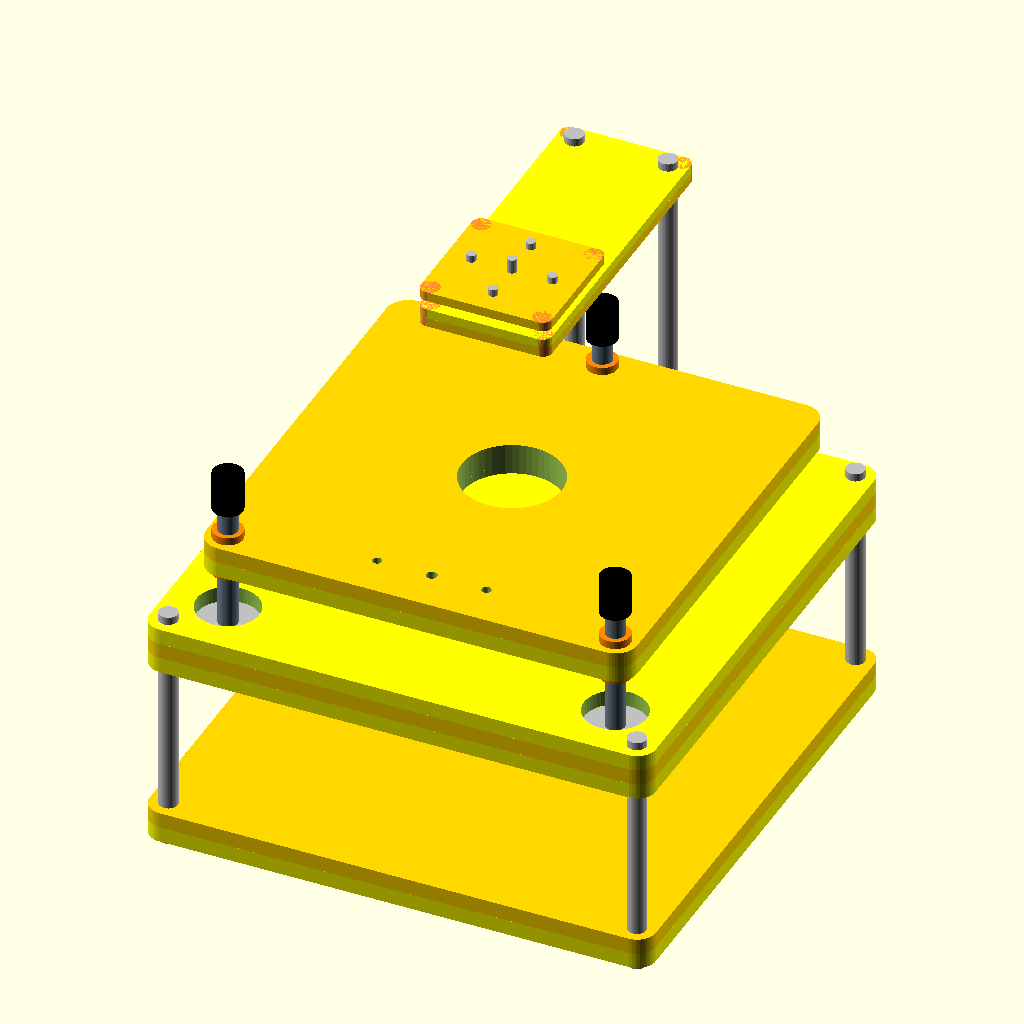
Cell 1 — every parameter at its default value.
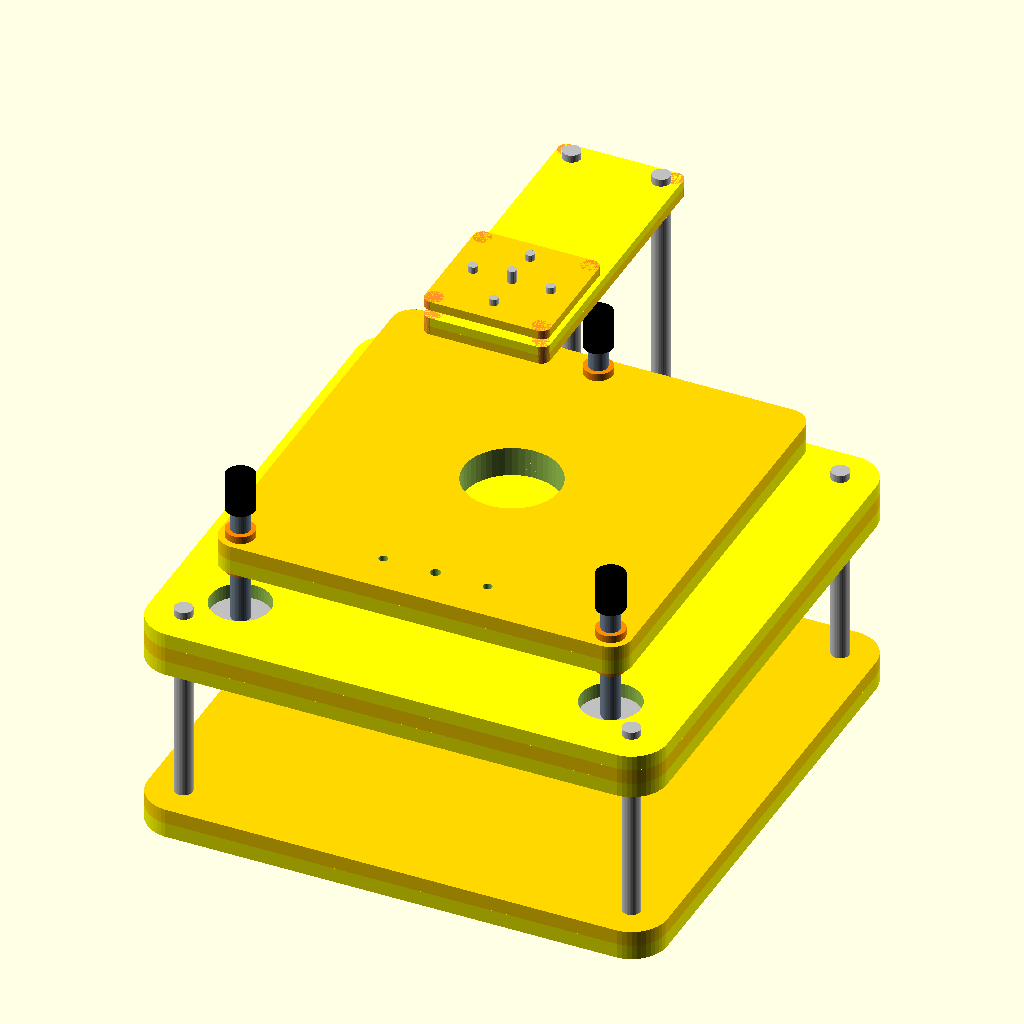
Cell 2 — roundness_dia set to 12, the other parameters unchanged.
All cells are drawn from the same view direction (rotation 55°, 0°, 25°, orthographic, colour scheme Cornfield), but the view is re-fitted for each cell, so position and scale can differ between cells as well as the parameter.
OpenSCAD source file files/RigCageOpticsOpenSCAD.scad:

/////////////////////////////
//////Simple rig/////////////
/////////////////////////////


//the parts have been sliced into sheets (for lasercutting), if you 3D print, make 'combined' .stl-files of sheet1&2 (bottom part), sheet3&4 (stage), sheet5&6 (LED holder), and sheet7 (to clamp down the LED), by compiling, rendering and exporting the parts together 

//optional parts are commented out (remove '*' to see)
// add '#' to highlight part/subtraction in red (useful to find and investigate parts) 

////////////////////////////////////////////////////
//VARIABLES - change them according to your needs //
////////////////////////////////////////////////////

roundness_dia = 6;//bottom part: radius of rounded edges (should be bigger than radius screws: M6>3)
roundness_dia2 = 7;//xyz-stage, take care for it being big enough for leadscrews and wall
roundness_dia3 = 3;//roundness of lightfixtures
//
x=75;//x-dimension of screwholes (stands) of bottom plate in mm; min size required for fitting our x/y stage in is around x= 70mm
z=5; //sheet thickness if you use a laser cutter
zLED=3; //sheet thickness LED and lens fixture, again, for lasercutting
min_wallsize = 0;//distance between cut holes and part outlines, use >=3 when using M6 screws to accomodate the nuts, only used in lightfixtures, quite obsolete right now
prop=5;//proportion x:light fixture holes

//variables for kinematic stage
radius_centerhole1 = 16; // r of centerhole_stage, bottom plate
radius_centerhole2 = 16; // r of centerhole_stage, top plate

radius_screws = 3; //radius of screws used (default M6)
radius_leadscrewnut = 4.8; //radius of leadscrew-nut for z-stage


diameter_steelbar = 6; // diameter for steelbar-inserts, kinematic stage
radius_magnet = 10; //radius of magnets used for kinematic stage

y=(x-radius_screws-radius_magnet);//dimension (leadscrew-holes) of stage

stage_height = 30; //height of stage (just for drawing)
light_height = 100; //height of light fixture (just for drawing)
screw_connector1_height = 85; //height of screw connector1 (just for drawing), optional part (commented out)
screw_connector2_height = 70; //height of screw connector2 (just for drawing), optional part (commented out)

//Light fixture variables
LED_radius = 11.5; //half of the LED diameter
makesmaller = 1.5; //hole for LED to sit on (must be smaller than LED diameter)
LED_radius1 = LED_radius - makesmaller;
radius_LEDscrews = 1.5; //radius of screws on LED part (defaultM3)

//lens fixture variables (optional parts if you want to use a standard optics lens to focus the light onto the sample, commented out)
radius_LENS = 6.5; //radius of collimating lens used (1/2-inch optics)
indent_LENS = 1; //make radius smaller for parts that hold lens in place

//optional mounted xy-stage: variables
xystagemiddleholedistance = 55;//check your stage and figure out where/how to mount
xystagemiddleholeradius = 1.75;
xystageoffcenterholedistance = 55;
xystageoffcenterholeoffset = 17.5;
xystageoffcenterholeradius = 1.5;

//variables for illustration of added hardware
radius_leadscrew = 3.14;

//////////////////////////////////////////////////////////////////////////////////////////////////////////////
/////////////////SHEET 0/-2 - (used for cage systems and PS3-systems as bottom sheet (instead of sheet 1)/////
//////////////////////////////////////////////////////////////////////////////////////////////////////////////
translate ([0,0,-12*z])
difference ()
{

$fn=50;
   color ("yellow", a=1.0)
   translate ([0,0,0])
   hull()
   {
        translate ([x,x,0])
        cylinder(r = roundness_dia, h = z, $fa=1, $fs=0.5, center = true);
        translate ([-x,x,0])
        cylinder(r = roundness_dia, h = z, $fa=1, $fs=0.5, center = true);
        translate ([x,-x,0])
        cylinder(r = roundness_dia, h = z, $fa=1, $fs=0.5, center = true);
        translate ([-x,-x,0])
        cylinder(r = roundness_dia, h = z, $fa=1, $fs=0.5, center = true);
   }

//screwholes
//top right
translate ([x, x, -z]) 
cylinder(r = radius_screws, h = 2*z, $fa=1, $fs=0.5);
//top left
translate ([-x, x, -z]) 
cylinder(r = radius_screws, h = 2*z, $fa=1, $fs=0.5);
//bottom right
translate ([x, -x, -z]) 
cylinder(r = radius_screws, h = 2*z, $fa=1, $fs=0.5);
//bottom left
translate ([-x, -x, -z]) 
cylinder(r = radius_screws, h = 2*z, $fa=1, $fs=0.5);

//screwholes for light-fixture
//top right
translate ([x/prop, x, -z]) 
cylinder(r = radius_screws, h = 2*z, $fa=1, $fs=0.5);
//top left
translate ([-x/prop, x, -z]) 
cylinder(r = radius_screws, h = 2*z, $fa=1, $fs=0.5);
}


//////////////////////////////////////////////////////////////////////////////////////////////////////////////
/////////////////SHEET 0/-1 - (used for cage systems only)///////////////////////
//////////////////////////////////////////////////////////////////////////////////////////////////////////////
translate ([0,0,-11*z])
difference ()
{

$fn=50;
   color ("gold", a=1.0)
   translate ([0,0,0])
   hull()
   {
        translate ([x,x,0])
        cylinder(r = roundness_dia, h = z, $fa=1, $fs=0.5, center = true);
        translate ([-x,x,0])
        cylinder(r = roundness_dia, h = z, $fa=1, $fs=0.5, center = true);
        translate ([x,-x,0])
        cylinder(r = roundness_dia, h = z, $fa=1, $fs=0.5, center = true);
        translate ([-x,-x,0])
        cylinder(r = roundness_dia, h = z, $fa=1, $fs=0.5, center = true);
   }

//centerhole
translate ([0, 0, -z]) 
cylinder(r = 3*radius_screws, h = 2*z, $fa=1, $fs=0.5);

//screwholes
//top right
translate ([x, x, -z]) 
cylinder(r = radius_screws, h = 2*z, $fa=1, $fs=0.5);
//top left
translate ([-x, x, -z]) 
cylinder(r = radius_screws, h = 2*z, $fa=1, $fs=0.5);
//bottom right
translate ([x, -x, -z]) 
cylinder(r = radius_screws, h = 2*z, $fa=1, $fs=0.5);
//bottom left
translate ([-x, -x, -z]) 
cylinder(r = radius_screws, h = 2*z, $fa=1, $fs=0.5);
}

/////////////////////////////////////////////////////////////
/////////////////SHEET1 (bottom part)///////////////////////
////////////////////////////////////////////////////////////

difference ()
{

$fn=50;
   color ("yellow", a=1.0)
   translate ([0,0,0])
   hull()
   {
        translate ([x,x,0])
        cylinder(r = roundness_dia, h = z, $fa=1, $fs=0.5, center = true);
        translate ([-x,x,0])
        cylinder(r = roundness_dia, h = z, $fa=1, $fs=0.5, center = true);
        translate ([x,-x,0])
        cylinder(r = roundness_dia, h = z, $fa=1, $fs=0.5, center = true);
        translate ([-x,-x,0])
        cylinder(r = roundness_dia, h = z, $fa=1, $fs=0.5, center = true);
   }

//centerhole
translate ([0, 0, -z]) 
cylinder(r = radius_centerhole1, h = 2*z, $fa=1, $fs=0.5);

//screwholes
//top right
translate ([x, x, -z]) 
cylinder(r = radius_screws, h = 2*z, $fa=1, $fs=0.5);
//top left
translate ([-x, x, -z]) 
cylinder(r = radius_screws, h = 2*z, $fa=1, $fs=0.5);
//bottom right
translate ([x, -x, -z]) 
cylinder(r = radius_screws, h = 2*z, $fa=1, $fs=0.5);
//bottom left
translate ([-x, -x, -z]) 
cylinder(r = radius_screws, h = 2*z, $fa=1, $fs=0.5);

//screwholes for light-fixture
//top right
translate ([x/prop, x, -z]) 
cylinder(r = radius_screws, h = 2*z, $fa=1, $fs=0.5);
//top left
translate ([-x/prop, x, -z]) 
cylinder(r = radius_screws, h = 2*z, $fa=1, $fs=0.5);
}

/////////////////////////////////////////////////////////////////////
////SHEET2 (bottom part, second layer with steel bars)//////////////
////////////////////////////////////////////////////////////////////

difference ()
{

$fn=50;
   color ("gold", a=1.0)
   translate ([0,0,z])
   hull()
   {
        translate ([x,x,0])
        cylinder(r = roundness_dia, h = z, $fa=1, $fs=0.5, center = true);
        translate ([-x,x,0])
        cylinder(r = roundness_dia, h = z, $fa=1, $fs=0.5, center = true);
        translate ([x,-x,0])
        cylinder(r = roundness_dia, h = z, $fa=1, $fs=0.5, center = true);
        translate ([-x,-x,0])
        cylinder(r = roundness_dia, h = z, $fa=1, $fs=0.5, center = true);
   }
//centerhole
translate ([0, 0, 0]) 
cylinder(r = radius_centerhole1, h = 2*z, $fa=1, $fs=0.5);

//screwholes
//top right
translate ([x, x, 0]) 
cylinder(r = radius_screws, h = 2*z, $fa=1, $fs=0.5);
//top left
translate ([-x, x, 0]) 
cylinder(r = radius_screws, h = 2*z, $fa=1, $fs=0.5);
//bottom right
translate ([x, -x, 0]) 
cylinder(r = radius_screws, h = 2*z, $fa=1, $fs=0.5);
//bottom left
translate ([-x, -x, 0]) 
cylinder(r = radius_screws, h = 2*z, $fa=1, $fs=0.5);

//screwholes for light-fixture
//top right
translate ([x/prop, x, 0]) 
cylinder(r = radius_screws, h = 2*z, $fa=1, $fs=0.5);
//top left
translate ([-x/prop, x, 0]) 
cylinder(r = radius_screws, h = 2*z, $fa=1, $fs=0.5);

//magnet-inserts
//bottom right
translate ([y, -y, z]) 
rotate([0, 0, 90])
cylinder(h = 2*z, r=radius_magnet, $fa=1, $fs=0.5,center = true);

//bottom left
translate ([-y, -y, z]) 
rotate([0, 0, -90])
cylinder(h = 2*z, r=radius_magnet, $fa=1, $fs=0.5,center = true);

//top middle
translate ([0, y, z]) 
rotate([0, 0, 45])
cylinder(h = 2*z, r=radius_magnet, $fa=1, $fs=0.5,center = true);
//top middle (steelbar-insert)
translate ([0, y, z]) 
rotate([0, 0, 90])
cube ([2*radius_magnet+diameter_steelbar, 2*diameter_steelbar,2*z], center = true);


}

/////////////////////////////////////////////////////////////////////
////SHEET2.5 (bottom part, second layer with steel bars)//////////////
////////////////////////////////////////////////////////////////////
translate ([0,0,z]) 
{
difference ()
{

$fn=50;
   color ("yellow", a=1.0)
   translate ([0,0,z])
   hull()
   {
        translate ([x,x,0])
        cylinder(r = roundness_dia, h = z, $fa=1, $fs=0.5, center = true);
        translate ([-x,x,0])
        cylinder(r = roundness_dia, h = z, $fa=1, $fs=0.5, center = true);
        translate ([x,-x,0])
        cylinder(r = roundness_dia, h = z, $fa=1, $fs=0.5, center = true);
        translate ([-x,-x,0])
        cylinder(r = roundness_dia, h = z, $fa=1, $fs=0.5, center = true);
   }
//centerhole
translate ([0, 0, 0]) 
cylinder(r = radius_centerhole1, h = 2*z, $fa=1, $fs=0.5);

//screwholes
//top right
translate ([x, x, 0]) 
cylinder(r = radius_screws, h = 2*z, $fa=1, $fs=0.5);
//top left
translate ([-x, x, 0]) 
cylinder(r = radius_screws, h = 2*z, $fa=1, $fs=0.5);
//bottom right
translate ([x, -x, 0]) 
cylinder(r = radius_screws, h = 2*z, $fa=1, $fs=0.5);
//bottom left
translate ([-x, -x, 0]) 
cylinder(r = radius_screws, h = 2*z, $fa=1, $fs=0.5);

//screwholes for light-fixture
//top right
translate ([x/prop, x, 0]) 
cylinder(r = radius_screws, h = 2*z, $fa=1, $fs=0.5);
//top left
translate ([-x/prop, x, 0]) 
cylinder(r = radius_screws, h = 2*z, $fa=1, $fs=0.5);

//magnet-inserts
//bottom right
translate ([y, -y, z]) 
rotate([0, 0, 90])
cylinder(h = 2*z, r=radius_magnet, $fa=1, $fs=0.5,center = true);

//bottom left
translate ([-y, -y, z]) 
rotate([0, 0, -90])
cylinder(h = 2*z, r=radius_magnet, $fa=1, $fs=0.5,center = true);

//top middle
translate ([0, y, z]) 
rotate([0, 0, 45])
cylinder(h = 2*z, r=radius_magnet, $fa=1, $fs=0.5,center = true);
//top middle (steelbar-insert)
translate ([0, y, z]) 
rotate([0, 0, 90])
cube ([2*radius_magnet+diameter_steelbar, 2*diameter_steelbar,2*z], center = true);


}}


/////////////////////////////////////////////////////////////
/////////////////SHEET3 (xyz-stage, first layer)//////////////////////
////////////////////////////////////////////////////////////

difference ()
{

$fn=50;
   color ("yellow", a=1.0)
   translate ([0,0,stage_height])
   hull()
   {
        translate ([y,y,0])
        cylinder(r = roundness_dia2, h = z, $fa=1, $fs=0.5, center = true);
        translate ([-y,y,0])
        cylinder(r = roundness_dia2, h = z, $fa=1, $fs=0.5, center = true);
        translate ([y,-y,0])
        cylinder(r = roundness_dia2, h = z, $fa=1, $fs=0.5, center = true);
        translate ([-y,-y,0])
        cylinder(r = roundness_dia2, h = z, $fa=1, $fs=0.5, center = true);
   }
//centerhole
translate ([0, 0, (stage_height-z)]) 
cylinder(r = radius_centerhole1, h = 2*z, $fa=1, $fs=0.5);

//leadscrewnut-holes
//top middle
translate ([0, y, (stage_height-z)]) 
cylinder(r = radius_leadscrewnut, h = 2*z, $fa=1, $fs=0.5);
//top left
translate ([-y, -y, (stage_height-z)]) 
cylinder(r = radius_leadscrewnut, h = 2*z, $fa=1, $fs=0.5);
//bottom right
translate ([y, -y, (stage_height-z)]) 
cylinder(r = radius_leadscrewnut, h = 2*z, $fa=1, $fs=0.5);

//holes for a x/y stage (optional), if not used, comment out
//middle
translate ([0, -xystagemiddleholedistance, (stage_height-z)]) 
cylinder(r = xystagemiddleholeradius, h = 2*z, $fa=1, $fs=0.5);
//left
translate ([-xystageoffcenterholeoffset, -xystageoffcenterholedistance, (stage_height-z)])
cylinder(r = xystageoffcenterholeradius, h = 2*z, $fa=1, $fs=0.5);
//right
translate ([xystageoffcenterholeoffset, -xystageoffcenterholedistance, (stage_height-z)])
cylinder(r = xystageoffcenterholeradius, h = 2*z, $fa=1, $fs=0.5);

}

/////////////////////////////////////////////////////////////
/////////////////SHEET4 (xyz-stage, second layer)//////////////////////
////////////////////////////////////////////////////////////

difference ()
{

$fn=50;
   color ("gold", a=1.0)
   translate ([0,0,stage_height+z])
   hull()
   {
        translate ([y,y,0])
        cylinder(r = roundness_dia2, h = z, $fa=1, $fs=0.5, center = true);
        translate ([-y,y,0])
        cylinder(r = roundness_dia2, h = z, $fa=1, $fs=0.5, center = true);
        translate ([y,-y,0])
        cylinder(r = roundness_dia2, h = z, $fa=1, $fs=0.5, center = true);
        translate ([-y,-y,0])
        cylinder(r = roundness_dia2, h = z, $fa=1, $fs=0.5, center = true);
   }
//centerhole
translate ([0, 0, (stage_height)]) 
cylinder(r = radius_centerhole2, h = 2*z, $fa=1, $fs=0.5);

//leadscrewnut-holes
//top middle
translate ([0, y, (stage_height)]) 
cylinder(r = radius_leadscrewnut, h = 2*z, $fa=1, $fs=0.5);
//top left
translate ([-y, -y, (stage_height)]) 
cylinder(r = radius_leadscrewnut, h = 2*z, $fa=1, $fs=0.5);
//bottom right
translate ([y, -y, (stage_height)]) 
cylinder(r = radius_leadscrewnut, h = 2*z, $fa=1, $fs=0.5);

//holes for a x/y stage (optional), if not used, comment out
//middle
translate ([0, -xystagemiddleholedistance, (stage_height)]) 
cylinder(r = xystagemiddleholeradius, h = 2*z, $fa=1, $fs=0.5);
//left
translate ([-xystageoffcenterholeoffset, -xystageoffcenterholedistance, (stage_height)])
cylinder(r = xystageoffcenterholeradius, h = 2*z, $fa=1, $fs=0.5);
//right
translate ([xystageoffcenterholeoffset, -xystageoffcenterholedistance, (stage_height)])
cylinder(r = xystageoffcenterholeradius, h = 2*z, $fa=1, $fs=0.5);
}

/////////////////////////////////////////////////////////////
/////////////////SHEET5 (lightfixture_bottom plate)//////////
////////////////////////////////////////////////////////////

difference ()
{

if ((LED_radius+2*radius_screws) > (x/prop+radius_screws+min_wallsize))
{ 
   $fn=50;
   color ("gold", a=1.0)
   translate ([0,0,light_height])
   hull()
   {
        translate ([-(LED_radius+2*radius_screws),-(LED_radius+2*radius_screws),0])
        #cylinder(r = roundness_dia3, h = zLED, $fa=1, $fs=0.5, center = true);
        translate ([(LED_radius+2*radius_screws),-(LED_radius+2*radius_screws),0])
        #cylinder(r = roundness_dia3, h = zLED, $fa=1, $fs=0.5, center = true);
        translate ([(LED_radius+2*radius_screws),x+radius_screws,0])
        #cylinder(r = roundness_dia3, h = zLED, $fa=1, $fs=0.5, center = true);
        translate ([-(LED_radius+2*radius_screws),x+radius_screws,0])
        #cylinder(r = roundness_dia3, h = zLED, $fa=1, $fs=0.5, center = true);
    }
}
else {
//cube ([2*(x/prop+radius_screws+min_wallsize), 2*(x+radius_screws+min_wallsize),zLED], center = true);
   $fn=50;
   color ("gold", a=1.0)
   translate ([0,0,light_height])
   hull()
   {
        translate ([-(x/prop+radius_screws+min_wallsize),-(LED_radius+2*radius_screws),0])
        #cylinder(r = roundness_dia3, h = zLED, $fa=1, $fs=0.5, center = true);
        translate ([(x/prop+radius_screws+min_wallsize),-(LED_radius+2*radius_screws),0])
        #cylinder(r = roundness_dia3, h = zLED, $fa=1, $fs=0.5, center = true);
        translate ([(x/prop+radius_screws+min_wallsize),x+radius_screws,0])
        #cylinder(r = roundness_dia3, h = zLED, $fa=1, $fs=0.5, center = true);
        translate ([-(x/prop+radius_screws+min_wallsize),x+radius_screws,0])
        #cylinder(r = roundness_dia3, h = zLED, $fa=1, $fs=0.5, center = true);
    }
}

//centerhole (for LED)
translate ([0, 0, (light_height)]) {
rotate([0, 0, 90])
cylinder(h = 2*zLED, r=LED_radius1, $fn=6,center = true);
}
//mounting holes for assembly
//top middle
translate ([0, (LED_radius+min_wallsize+radius_LEDscrews), (light_height-zLED)])
cylinder(r = radius_LEDscrews, h = 2*zLED, $fa=1, $fs=0.5);
//bottom middle
translate ([0, -(LED_radius+min_wallsize+radius_LEDscrews), (light_height-zLED)])
cylinder(r = radius_LEDscrews, h = 2*zLED, $fa=1, $fs=0.5);
//middle right
translate ([(LED_radius+min_wallsize+radius_LEDscrews), 0, (light_height-zLED)])
cylinder(r = radius_LEDscrews, h = 2*zLED, $fa=1, $fs=0.5);
//middle left
translate ([-(LED_radius+min_wallsize+radius_LEDscrews), 0, (light_height-zLED)])
cylinder(r = radius_LEDscrews, h = 2*zLED, $fa=1, $fs=0.5);

//screwholes for light-fixture
//top right
translate ([x/prop, x, (light_height-zLED)]) 
cylinder(r = radius_screws, h = 2*zLED, $fa=1, $fs=0.5);
//top left
translate ([-x/prop, x, (light_height-zLED)]) 
cylinder(r = radius_screws, h = 2*zLED, $fa=1, $fs=0.5);

}

/////////////////////////////////////////////////////////////
/////////////////SHEET6 (lightfixture_top plate)//////////
////////////////////////////////////////////////////////////

difference ()
{
if ((LED_radius+2*radius_screws) > (x/prop+radius_screws+min_wallsize))
{ 
   $fn=50;
   color ("yellow", a=1.0)
   translate ([0,0,light_height+zLED])
   hull()
   {
        translate ([-(LED_radius+2*radius_screws),-(LED_radius+2*radius_screws),0])
        #cylinder(r = roundness_dia3, h = zLED, $fa=1, $fs=0.5, center = true);
        translate ([(LED_radius+2*radius_screws),-(LED_radius+2*radius_screws),0])
        #cylinder(r = roundness_dia3, h = zLED, $fa=1, $fs=0.5, center = true);
        translate ([(LED_radius+2*radius_screws),x+radius_screws,0])
        #cylinder(r = roundness_dia3, h = zLED, $fa=1, $fs=0.5, center = true);
        translate ([-(LED_radius+2*radius_screws),x+radius_screws,0])
        #cylinder(r = roundness_dia3, h = zLED, $fa=1, $fs=0.5, center = true);
    }
}
else {
   $fn=50;
   color ("yellow", a=1.0)
   translate ([0,0,light_height+zLED])
   hull()
   {
        translate ([-(x/prop+radius_screws+min_wallsize),-(LED_radius+2*radius_screws),0])
        #cylinder(r = roundness_dia3, h = zLED, $fa=1, $fs=0.5, center = true);
        translate ([(x/prop+radius_screws+min_wallsize),-(LED_radius+2*radius_screws),0])
        #cylinder(r = roundness_dia3, h = zLED, $fa=1, $fs=0.5, center = true);
        translate ([(x/prop+radius_screws+min_wallsize),x+radius_screws,0])
        #cylinder(r = roundness_dia3, h = zLED, $fa=1, $fs=0.5, center = true);
        translate ([-(x/prop+radius_screws+min_wallsize),x+radius_screws,0])
        #cylinder(r = roundness_dia3, h = zLED, $fa=1, $fs=0.5, center = true);
    }
}
//centerhole (for LED)
translate ([0, 0, (light_height+zLED)])
rotate([0, 0, 90])
cylinder(h = 2*zLED, r=LED_radius, $fn=6,center = true);

//mounting holes for assembly
//top right
translate ([x/prop, x, (light_height)]) 
cylinder(r = radius_screws, h = 2*zLED, $fa=1, $fs=0.5);
//top left
translate ([-x/prop, x, (light_height)]) 
cylinder(r = radius_screws, h = 2*zLED, $fa=1, $fs=0.5);

//holes for LED and lens fixtures
//top middle
translate ([0, (LED_radius+min_wallsize+radius_LEDscrews), (light_height)])
cylinder(r = radius_LEDscrews, h = 2*zLED, $fa=1, $fs=0.5);
//bottom middle
translate ([0, -(LED_radius+min_wallsize+radius_LEDscrews), (light_height)])
cylinder(r = radius_LEDscrews, h = 2*zLED, $fa=1, $fs=0.5);
//middle right
translate ([(LED_radius+min_wallsize+radius_LEDscrews), 0, (light_height)])
cylinder(r = radius_LEDscrews, h = 2*zLED, $fa=1, $fs=0.5);
//middle left
translate ([-(LED_radius+min_wallsize+radius_LEDscrews), 0, (light_height)])
cylinder(r = radius_LEDscrews, h = 2*zLED, $fa=1, $fs=0.5);
}


/////////////////////////////////////////////////////////////
/////////////////SHEET7 (LED_holder upmost plate)//////////
////////////////////////////////////////////////////////////

difference ()
{

if ((LED_radius+2*radius_screws) > (x/prop+radius_screws+min_wallsize))
{ 
   $fn=50;
   color ("gold", a=1.0)
   translate ([0,0,light_height+3*zLED])
   hull()
   {
        translate ([-(LED_radius+2*radius_screws),-(LED_radius+2*radius_screws),0])
        #cylinder(r = roundness_dia3, h = zLED, $fa=1, $fs=0.5, center = true);
        translate ([(LED_radius+2*radius_screws),-(LED_radius+2*radius_screws),0])
        #cylinder(r = roundness_dia3, h = zLED, $fa=1, $fs=0.5, center = true);
        translate ([(LED_radius+2*radius_screws),(LED_radius+2*radius_screws),0])
        #cylinder(r = roundness_dia3, h = zLED, $fa=1, $fs=0.5, center = true);
        translate ([-(LED_radius+2*radius_screws),(LED_radius+2*radius_screws),0])
        #cylinder(r = roundness_dia3, h = zLED, $fa=1, $fs=0.5, center = true);
    }
}
else {
   $fn=50;
   color ("gold", a=1.0)
   translate ([0,0,light_height+3*zLED])
   hull()
   {
        translate ([-(x/prop+radius_screws+min_wallsize),-(LED_radius+2*radius_screws),0])
        #cylinder(r = roundness_dia3, h = zLED, $fa=1, $fs=0.5, center = true);
        translate ([(x/prop+radius_screws+min_wallsize),-(LED_radius+2*radius_screws),0])
        #cylinder(r = roundness_dia3, h = zLED, $fa=1, $fs=0.5, center = true);
        translate ([(x/prop+radius_screws+min_wallsize),(LED_radius+2*radius_screws),0])
        #cylinder(r = roundness_dia3, h = zLED, $fa=1, $fs=0.5, center = true);
        translate ([-(x/prop+radius_screws+min_wallsize),(LED_radius+2*radius_screws),0])
        #cylinder(r = roundness_dia3, h = zLED, $fa=1, $fs=0.5, center = true);
    }
}



//centerhole (M3) to hold LED in place
translate ([0, 0, (light_height+2*zLED)])
cylinder(r = (radius_LEDscrews), h = 2*zLED, $fa=1, $fs=0.5);


//holes for LED and lens fixtures
//top middle
translate ([0, (LED_radius+min_wallsize+radius_LEDscrews), (light_height+2*zLED)])
cylinder(r = radius_LEDscrews, h = 2*zLED, $fa=1, $fs=0.5);
//bottom middle
translate ([0, -(LED_radius+min_wallsize+radius_LEDscrews), (light_height+2*zLED)])
cylinder(r = radius_LEDscrews, h = 2*zLED, $fa=1, $fs=0.5);
//middle right
translate ([(LED_radius+min_wallsize+radius_LEDscrews), 0, (light_height+2*zLED)])
cylinder(r = radius_LEDscrews, h = 2*zLED, $fa=1, $fs=0.5);
//middle left
translate ([-(LED_radius+min_wallsize+radius_LEDscrews), 0, (light_height+2*zLED)])
cylinder(r = radius_LEDscrews, h = 2*zLED, $fa=1, $fs=0.5);
}


////////////////////////////
////////////////////////////
// Just for illustration ///
////////////////////////////
////////////////////////////
/////HARDWARE///////////////
////////////////////////////
////////////////////////////

///////////////////
//Bottom Screws
//top right
color ("silver", a=1.0)
translate ([x, x, -5*z]) 
cylinder(r = radius_screws, h = 16*z, $fa=1, $fs=0.5, center = true);
//top left
color ("silver", a=1.0)
translate ([-x, x, -5*z]) 
cylinder(r = radius_screws, h = 16*z, $fa=1, $fs=0.5, center = true);
//bottom right
color ("silver", a=1.0)
translate ([x, -x, -5*z]) 
cylinder(r = radius_screws, h = 16*z, $fa=1, $fs=0.5, center = true);
//bottom left
color ("silver", a=1.0)
translate ([-x, -x, -5*z]) 
cylinder(r = radius_screws, h = 16*z, $fa=1, $fs=0.5, center = true);

///////////////////////////
//screws for light-fixture
//top right
color ("silver", a=1.0)
translate ([x/prop, x, -z]) 
cylinder(r = radius_screws, h = (4*zLED+light_height), $fa=1, $fs=0.5);
//top left
color ("silver", a=1.0)
translate ([-x/prop, x, -z]) 
cylinder(r = radius_screws, h = (4*zLED+light_height), $fa=1, $fs=0.5);

///////////////////
//magnets and steelbar-inserts

//bottom right_magnet
color ("silver", a=1.0)
translate ([y, -y, z]) 
rotate([0, 0, -90])
cylinder(h = z, r=radius_magnet, $fa=1, $fs=0.5,center = true);

//bottom left_magnet
color ("silver", a=1.0)
translate ([-y, -y, z]) 
rotate([0, 0, -90])
cylinder(h = z, r=radius_magnet, $fa=1, $fs=0.5,center = true);
//top middle_magnet
color ("silver", a=1.0)
translate ([0, y, z]) 
rotate([0, 0, 45])
cylinder(h = z, r=radius_magnet, $fa=1, $fs=0.5,center = true);
//top middle (steelbar-insert)
color ("silver", a=1.0)
translate ([0, y, z]) 
rotate([0, 0, 90])
cube ([2*radius_magnet+diameter_steelbar, 2*diameter_steelbar,z], center = true);
/////////////////////
//leadscrewnut
//top middle
color ("darkorange", a=1.0)
translate ([0, y, (stage_height-z)]) 
cylinder(r = radius_leadscrewnut, h = 3*z, $fa=1, $fs=0.5);
//top left
color ("darkorange", a=1.0)
translate ([-y, -y, (stage_height-z)]) 
cylinder(r = radius_leadscrewnut, h = 3*z, $fa=1, $fs=0.5);
//bottom right
color ("darkorange", a=1.0)
translate ([y, -y, (stage_height-z)]) 
cylinder(r = radius_leadscrewnut, h = 3*z, $fa=1, $fs=0.5);

/////////////////////
//leadscrews
//screw top middle
color ("slategray", a=1.0)
translate ([0, y, (1.5*z)]) 
cylinder(r = radius_leadscrew, h = 8*z, $fa=1, $fs=0.5);
//screw top left
color ("slategray", a=1.0)
translate ([-y, -y, (1.5*z)]) 
cylinder(r = radius_leadscrew, h = 8*z, $fa=1, $fs=0.5);
//screw bottom right
color ("slategray", a=1.0)
translate ([y, -y, (1.5*z)]) 
cylinder(r = radius_leadscrew, h = 8*z, $fa=1, $fs=0.5);

//hat top middle
color ("black", a=1.0)
translate ([0, y, (9.5*z)]) 
cylinder(r = radius_leadscrewnut, h = 2.5*z, $fa=1, $fs=0.5);
//hat top left
color ("black", a=1.0)
translate ([-y, -y, (9.5*z)]) 
cylinder(r = radius_leadscrewnut, h = 2.5*z, $fa=1, $fs=0.5);
//hat bottom right
color ("black", a=1.0)
translate ([y, -y, (9.5*z)]) 
cylinder(r = radius_leadscrewnut, h = 2.5*z, $fa=1, $fs=0.5);

//////////////////////
//light fixture-screws (M3)

//centerholescrew (fixes the LED in place and serves as heatsink)
color ("silver", a=1.0)
translate ([0, 0, (light_height+1*zLED)])
cylinder(r = (radius_LEDscrews), h = 4*zLED, $fa=1, $fs=0.5);


//////////////
//LED ('star' (hexagonal)-shaped)
union ()
{
color ("orangered", a=1.0)
translate ([0, 0, (light_height+0.5*zLED)])
rotate([0, 0, 90])
cylinder(h = zLED, r=LED_radius, $fn=6,center = true);

color ("orangered", a=1.0)
translate ([0, 0, (light_height-0.25*zLED)])
sphere (2.5);
}

//screws for LED and lens fixtures
//top middle
color ("silver", a=1.0)
translate ([0, (LED_radius+min_wallsize+radius_LEDscrews), (light_height-1.25*zLED)])
cylinder(r = radius_LEDscrews, h = 5.5*zLED, $fa=1, $fs=0.5);
//bottom middle
color ("silver", a=1.0)
translate ([0, -(LED_radius+min_wallsize+radius_LEDscrews), (light_height-1.25*zLED)])
cylinder(r = radius_LEDscrews, h = 5.5*zLED, $fa=1, $fs=0.5);
//middle right
color ("silver", a=1.0)
translate ([(LED_radius+min_wallsize+radius_LEDscrews), 0, (light_height-1.25*zLED)])
cylinder(r = radius_LEDscrews, h = 5.5*zLED, $fa=1, $fs=0.5);
//middle left
color ("silver", a=1.0)
translate ([-(LED_radius+min_wallsize+radius_LEDscrews), 0, (light_height-1.25*zLED)])
cylinder(r = radius_LEDscrews, h = 5.5*zLED, $fa=1, $fs=0.5);
Parameter table extracted from the source (name, type, default, range or options):
roundness_dia: number, default 6
roundness_dia2: number, default 7
roundness_dia3: number, default 3
x: number, default 75
z: number, default 5
zLED: number, default 3
min_wallsize: number, default 0
prop: number, default 5
radius_centerhole1: number, default 16
radius_centerhole2: number, default 16
radius_screws: number, default 3
radius_leadscrewnut: number, default 4.8
diameter_steelbar: number, default 6
radius_magnet: number, default 10
stage_height: number, default 30
light_height: number, default 100
screw_connector1_height: number, default 85
screw_connector2_height: number, default 70
LED_radius: number, default 11.5
makesmaller: number, default 1.5
radius_LEDscrews: number, default 1.5
radius_LENS: number, default 6.5
indent_LENS: number, default 1
xystagemiddleholedistance: number, default 55
xystagemiddleholeradius: number, default 1.75
xystageoffcenterholedistance: number, default 55
xystageoffcenterholeoffset: number, default 17.5
xystageoffcenterholeradius: number, default 1.5
radius_leadscrew: number, default 3.14
